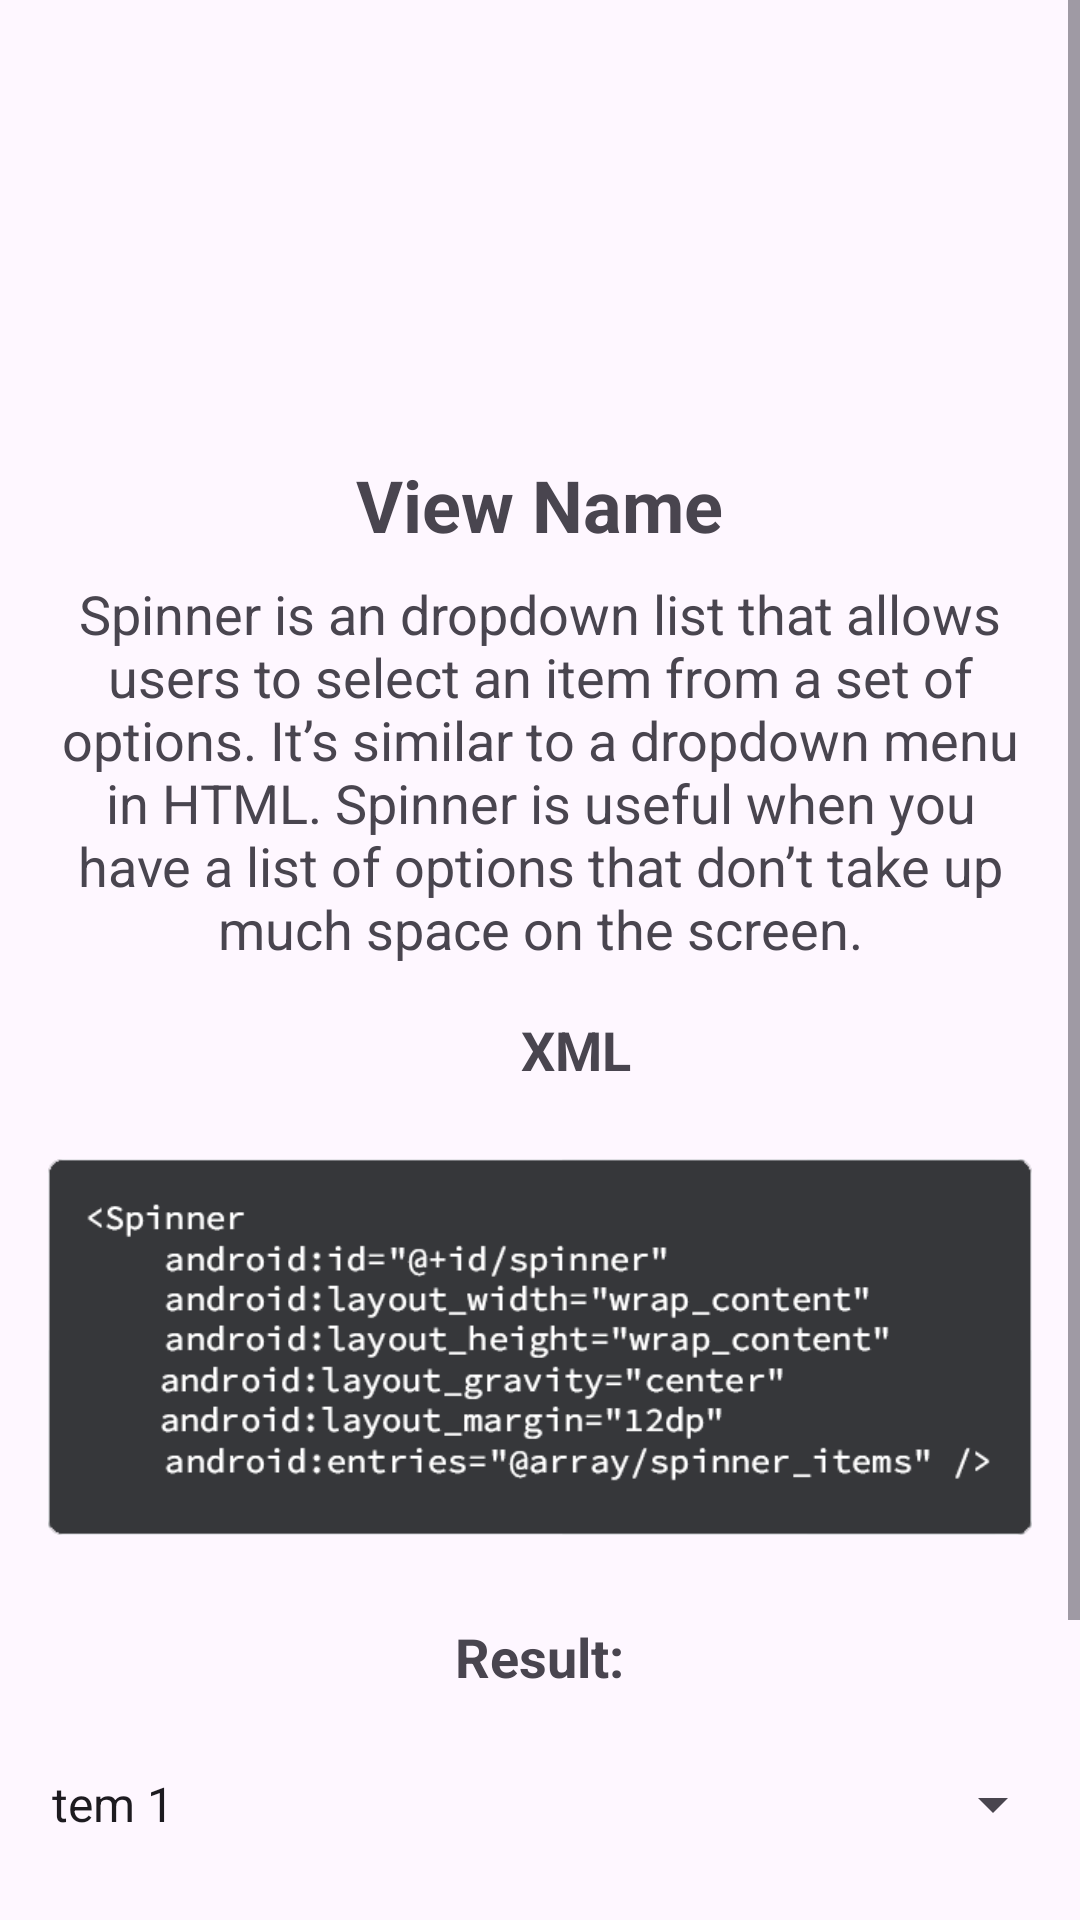

Write the Android layout XML for this screen, with the resource values it uses.
<!-- AndroidManifest.xml: application theme Base.Theme.CommonView -->
<!-- res/layout/activity_spinner.xml -->
<?xml version="1.0" encoding="utf-8"?>
<ScrollView xmlns:android="http://schemas.android.com/apk/res/android"
    xmlns:tools="http://schemas.android.com/tools"
    android:id="@+id/main"
    android:layout_width="match_parent"
    android:layout_height="match_parent"
    tools:context=".ui.views.SpinnerActivity">

    <LinearLayout
        android:layout_width="match_parent"
        android:layout_height="wrap_content"
        android:orientation="vertical"
        android:padding="16dp">

        <ImageView
            android:id="@+id/iv_image"
            android:layout_width="100dp"
            android:layout_height="100dp"
            android:layout_gravity="center"
            android:layout_marginTop="20dp"
            android:contentDescription="@string/image_view"
            tools:srcCompat="@tools:sample/avatars" />

        <TextView
            android:id="@+id/tv_title"
            android:layout_width="wrap_content"
            android:layout_height="wrap_content"
            android:layout_gravity="center"
            android:layout_marginTop="16dp"
            android:text="@string/views_name"
            android:textSize="24sp"
            android:textStyle="bold" />

        <TextView
            android:id="@+id/tv_description"
            android:layout_width="match_parent"
            android:layout_height="wrap_content"
            android:text="@string/spinner_description"
            android:textAlignment="center"
            android:textSize="18sp"
            android:layout_marginTop="8dp" />

        <TextView
            android:layout_width="wrap_content"
            android:layout_height="wrap_content"
            android:layout_marginStart="12dp"
            android:layout_marginTop="16dp"
            android:layout_gravity="center"
            android:text="@string/xml"
            android:textSize="18sp"
            android:textStyle="bold" />

        <ImageView
            android:layout_gravity="center"
            android:layout_width="wrap_content"
            android:layout_height="150dp"
            android:layout_marginTop="12dp"
            android:contentDescription="@string/spinner_xml"
            android:src="@drawable/spinner_xml" />

        <TextView
            android:layout_width="wrap_content"
            android:layout_height="wrap_content"
            android:layout_gravity="center"
            android:layout_marginTop="16dp"
            android:text="@string/result"
            android:textSize="18sp"
            android:textStyle="bold" />

        <Spinner
            android:id="@+id/spinner"
            android:layout_width="350dp"
            android:layout_height="50dp"
            android:layout_gravity="center"
            android:entries="@array/spinner_items"
            android:layout_margin="12dp" />


        <Button
            android:id="@+id/button"
            android:layout_gravity="center"
            android:layout_width="wrap_content"
            android:layout_height="wrap_content"
            android:text="@string/show_result"
            android:textSize="20sp"
            android:layout_margin="8dp"/>

        <TextView
            android:id="@+id/tv_result"
            android:layout_width="wrap_content"
            android:layout_height="wrap_content"
            android:layout_gravity="center"
            android:layout_margin="8dp"
            android:text="@string/result_holder"
            android:textSize="18sp" />
    </LinearLayout>
</ScrollView>
<!-- resources referenced by this layout -->
<resources>
  <string-array name="spinner_items">
          <item>Item 1</item>
          <item>Item 2</item>
          <item>Item 3</item>
      </string-array>
  <string name="image_view">Image View</string>
  <string name="result">Result:</string>
  <string name="result_holder">Your result will be appear here</string>
  <string name="show_result">Show Result</string>
  <string name="spinner_description">Spinner is an dropdown list that allows users to select an item from a set of options. It’s similar to a dropdown menu in HTML. Spinner is useful when you have a list of options that don’t take up much space on the screen.</string>
  <string name="spinner_xml">Spinner XML</string>
  <string name="views_name">View Name</string>
  <string name="xml">XML</string>
  <color name="md_theme_primary">#2E6A44</color>
  <color name="md_theme_onPrimary">#FFFFFF</color>
  <color name="md_theme_primaryContainer">#B1F1C1</color>
  <color name="md_theme_onPrimaryContainer">#00210E</color>
  <color name="md_theme_secondary">#4F6353</color>
  <color name="md_theme_onSecondary">#FFFFFF</color>
  <color name="md_theme_secondaryContainer">#D2E8D4</color>
  <color name="md_theme_onSecondaryContainer">#0D1F13</color>
  <color name="md_theme_tertiary">#3A646F</color>
  <color name="md_theme_onTertiary">#FFFFFF</color>
  <color name="md_theme_tertiaryContainer">#BEEAF6</color>
  <color name="md_theme_onTertiaryContainer">#001F26</color>
  <color name="md_theme_error">#BA1A1A</color>
  <color name="md_theme_onError">#FFFFFF</color>
  <color name="md_theme_errorContainer">#FFDAD6</color>
  <color name="md_theme_onErrorContainer">#410002</color>
  <color name="md_theme_surface">#F6FBF3</color>
  <color name="md_theme_onSurface">#181D18</color>
  <color name="md_theme_surfaceVariant">#DDE5DB</color>
  <color name="md_theme_onSurfaceVariant">#414942</color>
  <color name="md_theme_outline">#717971</color>
  <color name="md_theme_outlineVariant">#C1C9BF</color>
  <color name="md_theme_inverseSurface">#2C322D</color>
  <color name="md_theme_inverseOnSurface">#EDF2EB</color>
  <color name="md_theme_inversePrimary">#96D5A6</color>
  <color name="md_theme_primaryFixed">#B1F1C1</color>
  <color name="md_theme_onPrimaryFixed">#00210E</color>
  <color name="md_theme_primaryFixedDim">#96D5A6</color>
  <color name="md_theme_onPrimaryFixedVariant">#12512E</color>
  <color name="md_theme_secondaryFixed">#D2E8D4</color>
  <color name="md_theme_onSecondaryFixed">#0D1F13</color>
  <color name="md_theme_secondaryFixedDim">#B6CCB8</color>
  <color name="md_theme_onSecondaryFixedVariant">#384B3C</color>
  <color name="md_theme_tertiaryFixed">#BEEAF6</color>
  <color name="md_theme_onTertiaryFixed">#001F26</color>
  <color name="md_theme_tertiaryFixedDim">#A2CEDA</color>
  <color name="md_theme_onTertiaryFixedVariant">#214C57</color>
  <color name="md_theme_surfaceDim">#D7DBD4</color>
  <color name="md_theme_surfaceBright">#F6FBF3</color>
  <color name="md_theme_surfaceContainerLowest">#FFFFFF</color>
  <color name="md_theme_surfaceContainerLow">#F0F5ED</color>
  <color name="md_theme_surfaceContainer">#EBEFE8</color>
  <color name="md_theme_surfaceContainerHigh">#E5EAE2</color>
  <color name="md_theme_surfaceContainerHighest">#DFE4DC</color>
</resources>
